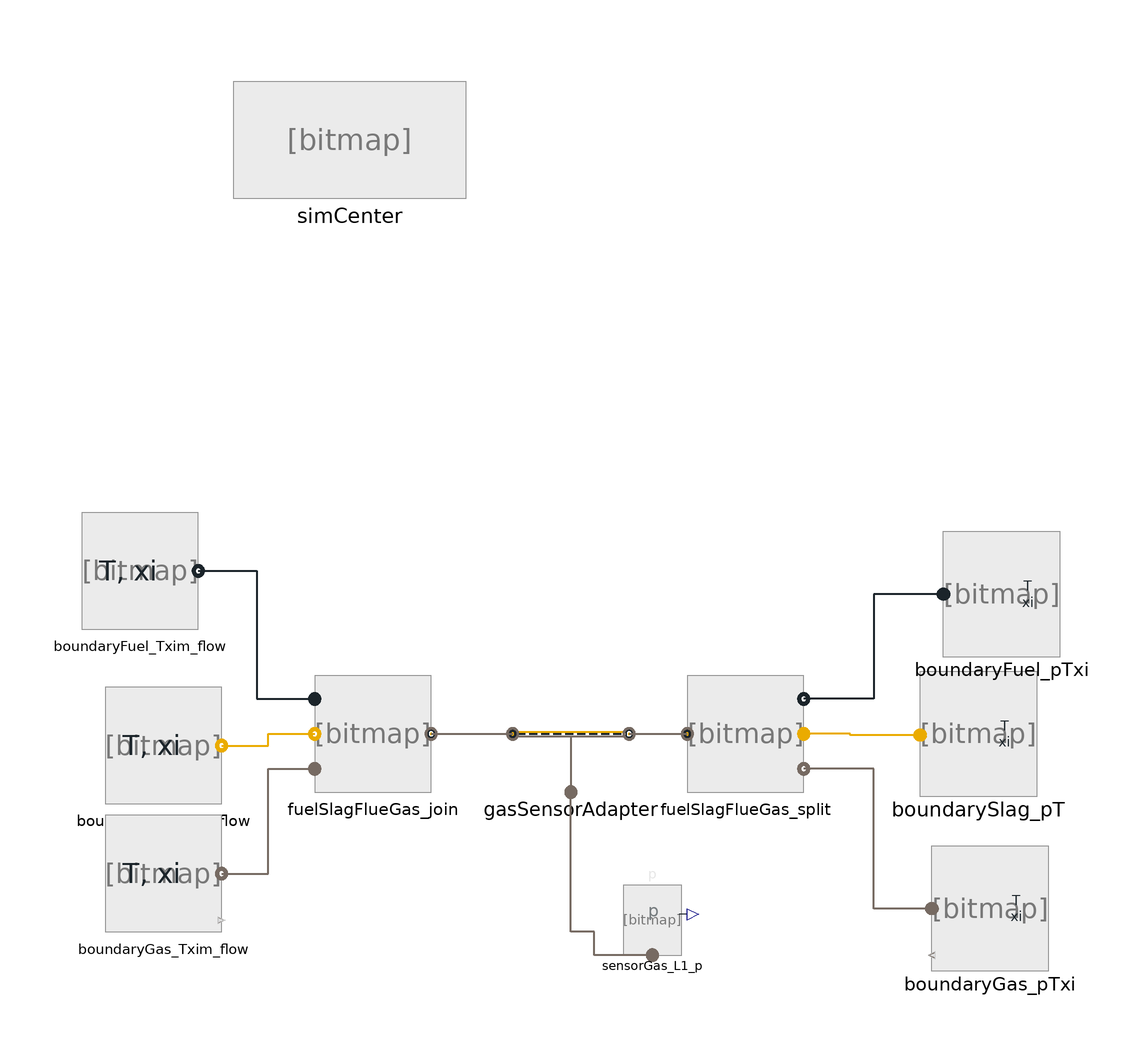

The Modelica model whose source follows is shown above as a component diagram (icons at their Placement, wires along their Line points).

model TestGasSensorAdapter

//__________________________________________________________________________//
// Component of the ClaRa library, version: 1.9.0                           //
//                                                                          //
// Licensed by the ClaRa development team under the 3-clause BSD License.   //
// Copyright  2013-2024, ClaRa development team.                            //
//                                                                          //
// The ClaRa development team consists of the following partners:           //
// TLK-Thermo GmbH (Braunschweig, Germany),                                 //
// XRG Simulation GmbH (Hamburg, Germany).                                  //
//__________________________________________________________________________//
// Contents published in ClaRa have been contributed by different authors   //
// and institutions. Please see model documentation for detailed information//
// on original authorship and copyrights.                                   //
//__________________________________________________________________________//
  extends ClaRa.Basics.Icons.PackageIcons.ExecutableExampleb80;
  ClaRa.Components.Adapters.GasSensorAdapter gasSensorAdapter annotation (Placement(transformation(
        extent={{-10,-10},{10,10}},
        rotation=0,
        origin={-4,-20})));
  ClaRa.Components.BoundaryConditions.BoundarySlag_Tm_flow boundarySlag_Tm_flow(m_flow_const=1) annotation (Placement(transformation(extent={{-84,-32},{-64,-12}})));
  ClaRa.Components.BoundaryConditions.BoundaryGas_Txim_flow boundaryGas_Txim_flow(m_flow_const=1) annotation (Placement(transformation(extent={{-84,-54},{-64,-34}})));
  ClaRa.Components.BoundaryConditions.BoundaryFuel_Txim_flow boundaryFuel_Txim_flow(m_flow_const=1) annotation (Placement(transformation(extent={{-88,-2},{-68,18}})));
  ClaRa.Components.Adapters.FuelSlagFlueGas_join fuelSlagFlueGas_join annotation (Placement(transformation(extent={{-48,-30},{-28,-10}})));
  ClaRa.Components.Adapters.FuelSlagFlueGas_split fuelSlagFlueGas_split annotation (Placement(transformation(extent={{16,-30},{36,-10}})));
  ClaRa.Components.BoundaryConditions.BoundarySlag_pT boundarySlag_pT annotation (Placement(transformation(extent={{76,-30},{56,-10}})));
  ClaRa.Components.BoundaryConditions.BoundaryFuel_pTxi boundaryFuel_pTxi annotation (Placement(transformation(extent={{80,-6},{60,14}})));
  ClaRa.Components.BoundaryConditions.BoundaryGas_pTxi boundaryGas_pTxi annotation (Placement(transformation(extent={{78,-60},{58,-40}})));
  ClaRa.Components.Sensors.TinySensorGas_L1_p sensorGas_L1_p annotation (Placement(transformation(extent={{4,-58},{16,-46}})));
  inner ClaRa.SimCenter simCenter annotation (Placement(transformation(extent={{-62,72},{-22,92}})));
equation
  connect(boundaryGas_Txim_flow.gas_a, fuelSlagFlueGas_join.flueGas_inlet) annotation (Line(
      points={{-64,-44},{-56,-44},{-56,-26},{-48,-26}},
      color={118,106,98},
      thickness=0.5));
  connect(boundarySlag_Tm_flow.slag_outlet, fuelSlagFlueGas_join.slag_outlet) annotation (Line(
      points={{-64,-22},{-56,-22},{-56,-20},{-48,-20}},
      color={234,171,0},
      pattern=LinePattern.Solid,
      thickness=0.5));
  connect(boundaryFuel_Txim_flow.fuel_a, fuelSlagFlueGas_join.fuel_inlet) annotation (Line(
      points={{-68,8},{-58,8},{-58,-14},{-48,-14}},
      color={27,36,42},
      pattern=LinePattern.Solid,
      thickness=0.5));
  connect(fuelSlagFlueGas_join.fuelSlagFlueGas_outlet, gasSensorAdapter.inlet) annotation (Line(
      points={{-28,-20},{-14,-20}},
      color={118,106,98},
      thickness=0.5));
  connect(gasSensorAdapter.outlet, fuelSlagFlueGas_split.fuelSlagFlueGas_inlet) annotation (Line(
      points={{6,-20},{16,-20}},
      color={118,106,98},
      thickness=0.5));
  connect(boundarySlag_pT.slag_inlet, fuelSlagFlueGas_split.slag_inlet) annotation (Line(
      points={{56,-20.2},{44,-20.2},{44,-20},{36,-20}},
      color={234,171,0},
      thickness=0.5));
  connect(boundaryFuel_pTxi.fuel_a, fuelSlagFlueGas_split.fuel_outlet) annotation (Line(
      points={{60,4},{48,4},{48,-14},{36,-14}},
      color={27,36,42},
      thickness=0.5));
  connect(boundaryGas_pTxi.gas_a, fuelSlagFlueGas_split.flueGas_outlet) annotation (Line(
      points={{58,-50},{48,-50},{48,-26},{36,-26}},
      color={118,106,98},
      thickness=0.5));
  connect(sensorGas_L1_p.port, gasSensorAdapter.gasPort) annotation (Line(
      points={{10,-58},{0,-58},{0,-54},{-4,-54},{-4,-30}},
      color={118,106,98},
      thickness=0.5));
  annotation (Icon(graphics,
                   coordinateSystem(preserveAspectRatio=false)), Diagram(graphics,
                                                                         coordinateSystem(preserveAspectRatio=false)),
    experiment(StopTime=1, __Dymola_Algorithm="Dassl"));
end TestGasSensorAdapter;